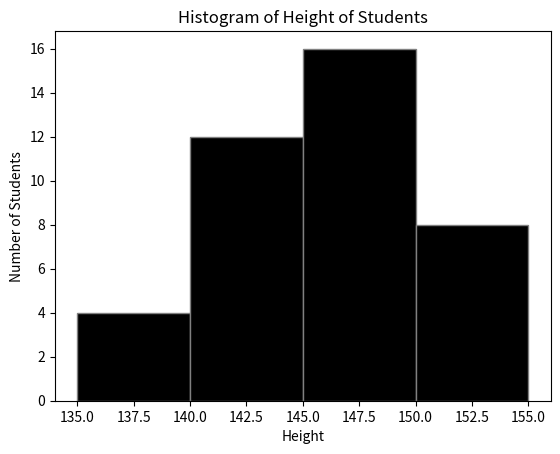

Python code for this plot:
import matplotlib.pyplot as plt

height_ranges = ['135-140', '140-145', '145-150', '150-155']
num_students = [4, 12, 16, 8]

bin_edges = [int(range_.split('-')[0]) for range_ in height_ranges]
bin_edges.append(int(height_ranges[-1].split('-')[1]))

plt.hist(bin_edges[:-1], bins=bin_edges, weights=num_students, color='black', edgecolor='grey')

plt.xlabel('Height')
plt.ylabel('Number of Students')
plt.title('Histogram of Height of Students')

plt.show()
